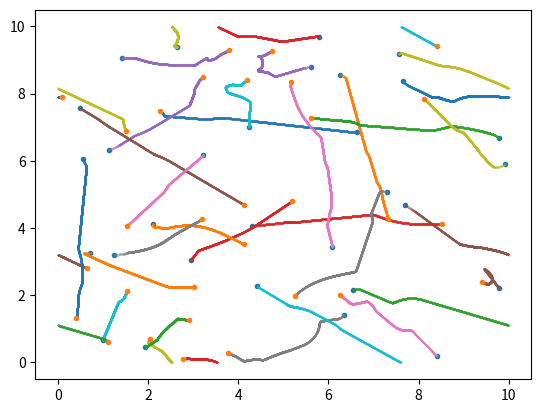

Write the Python code that produced this figure.
'''
Project: Molecular Dynamics Simulation of Particle Interactions
Developed a Python-based molecular dynamics simulation to model the motion and interactions of particles in a 2D box. Key features include:

    Particle Initialization: Randomly initialized particle positions and velocities within a defined boundary.

    Force Calculation: Implemented a pairwise force model to simulate particle interactions, including periodic boundary conditions to handle edge effects.

    Time Integration: Used a velocity Verlet algorithm to update particle positions and velocities over time, ensuring accurate dynamics.

    Visualization: Generated plots to visualize particle trajectories and final positions using matplotlib.

'''
import numpy as np
import scipy.constants as const
import matplotlib.pyplot as plt


boxside = 10
R = .5
epsilon = 100
 
m = np.ones(30) 
#m = np.array([1, 1])
v = np.random.rand(len(m), 2) - 1/2
v*=10
#v = np.array([[0.0, 0.0], [0.0, 0.0]])
x = np.random.rand(len(m), 2) * boxside
#x = np.array([[1.0,50.0], [99, 50.0]]) 
boxcounter = np.zeros((len(m), 2))

print(np.sum(v, 0))


# definitions for Andersen themostat
"""
After a random time (e.g., chosen from a Poisson distribution P (τ ) ∝ exp(−ντ )) the velocity of
a randomly selected particles is set to a new value drawn from a Maxwell-Boltzmann distribution for each component j of the velocity.
"""
def poisson (tau):
	nu = 0.1
	return np.e**(-nu*tau)
	
def max_bolz_dist (v):
	m = 1
	kb = 1e-19
	T = 1
	return np.sqrt(m / (2*np.pi*kb*T)) * np.e**(-mv/(2*kb*T))


dt = 0.001
T = 1


def Fs(x):
    F = np.zeros((len(x), 2))
    for i in range(len(x)):
        for j in range(i+1, len(x)):
            rvec = x[j] - x[i]
            overflow = np.where(rvec > boxside/2, 1, 0)
            overflow += np.where(rvec < -boxside/2, -1, 0)
            rvec -= overflow * boxside
            rabs = np.sqrt(np.sum(rvec**2))
            if rabs < 2*R:
                Fabs = (epsilon / (2*R)) * (1 - rabs / (2*R))
                Fvec = Fabs * rvec / rabs
                F[i] -= Fvec
                F[j] += Fvec
    return F

print("Start:\nx =\n{}\nv =\n{}\n".format(x, v))

a1 = []
a2 = []

for t in np.arange(0, T, dt):
    print(t)
    F = Fs(x)
    x += (v + F * dt / (2 *dt * m[:,np.newaxis])) * dt
    overflow = np.where(x > boxside, 1, 0)
    overflow += np.where(x < 0, -1, 0)
    boxcounter += overflow
    x -= overflow * boxside
    v += (Fs(x) + F) * dt / (2 * m[:,np.newaxis])
    a1.append(np.copy(x[:,0]))
    a2.append(np.copy(x[:,1]))
    
fig1=plt.plot(a1[0], a2[0], ".", linestyle="None")
fig2=plt.plot(a1[:], a2[:], ".", linestyle="None", markersize=0.5)
fig3=plt.plot(a1[-1], a2[-1], ".", linestyle="None")
#plt.savefig("testplot.jpg", dpi=300)
plt.show()
print("End:\nx =\n{}\nv =\n{}".format(x, v))


print(np.sum(v, 0))

    
